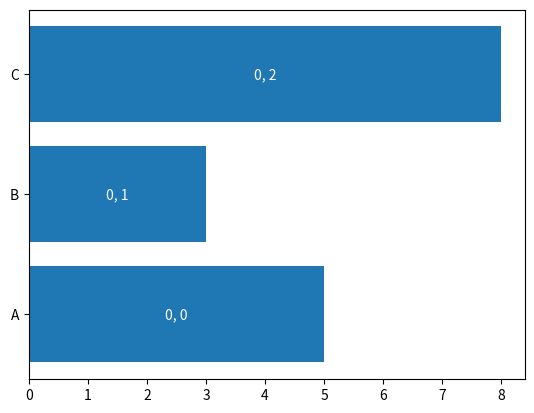

Here is the Python script that generated this plot:
import matplotlib.pyplot as plt
import numpy as np
import os

# Create some data
y = ['A', 'B', 'C']
x = np.array([5, 3, 8])

# Create a horizontal bar chart
fig, ax = plt.subplots()
bars = ax.barh(y=y, width=x)

# Add labels inside each bar
for i, bar in enumerate(bars):
    ax.text(bar.get_width() / 2, bar.get_y() + bar.get_height() / 2,
            '{}, {}'.format(0, i),
            ha='center', va='center', color='white', fontsize=10)

# Display the chart
plt.show()
